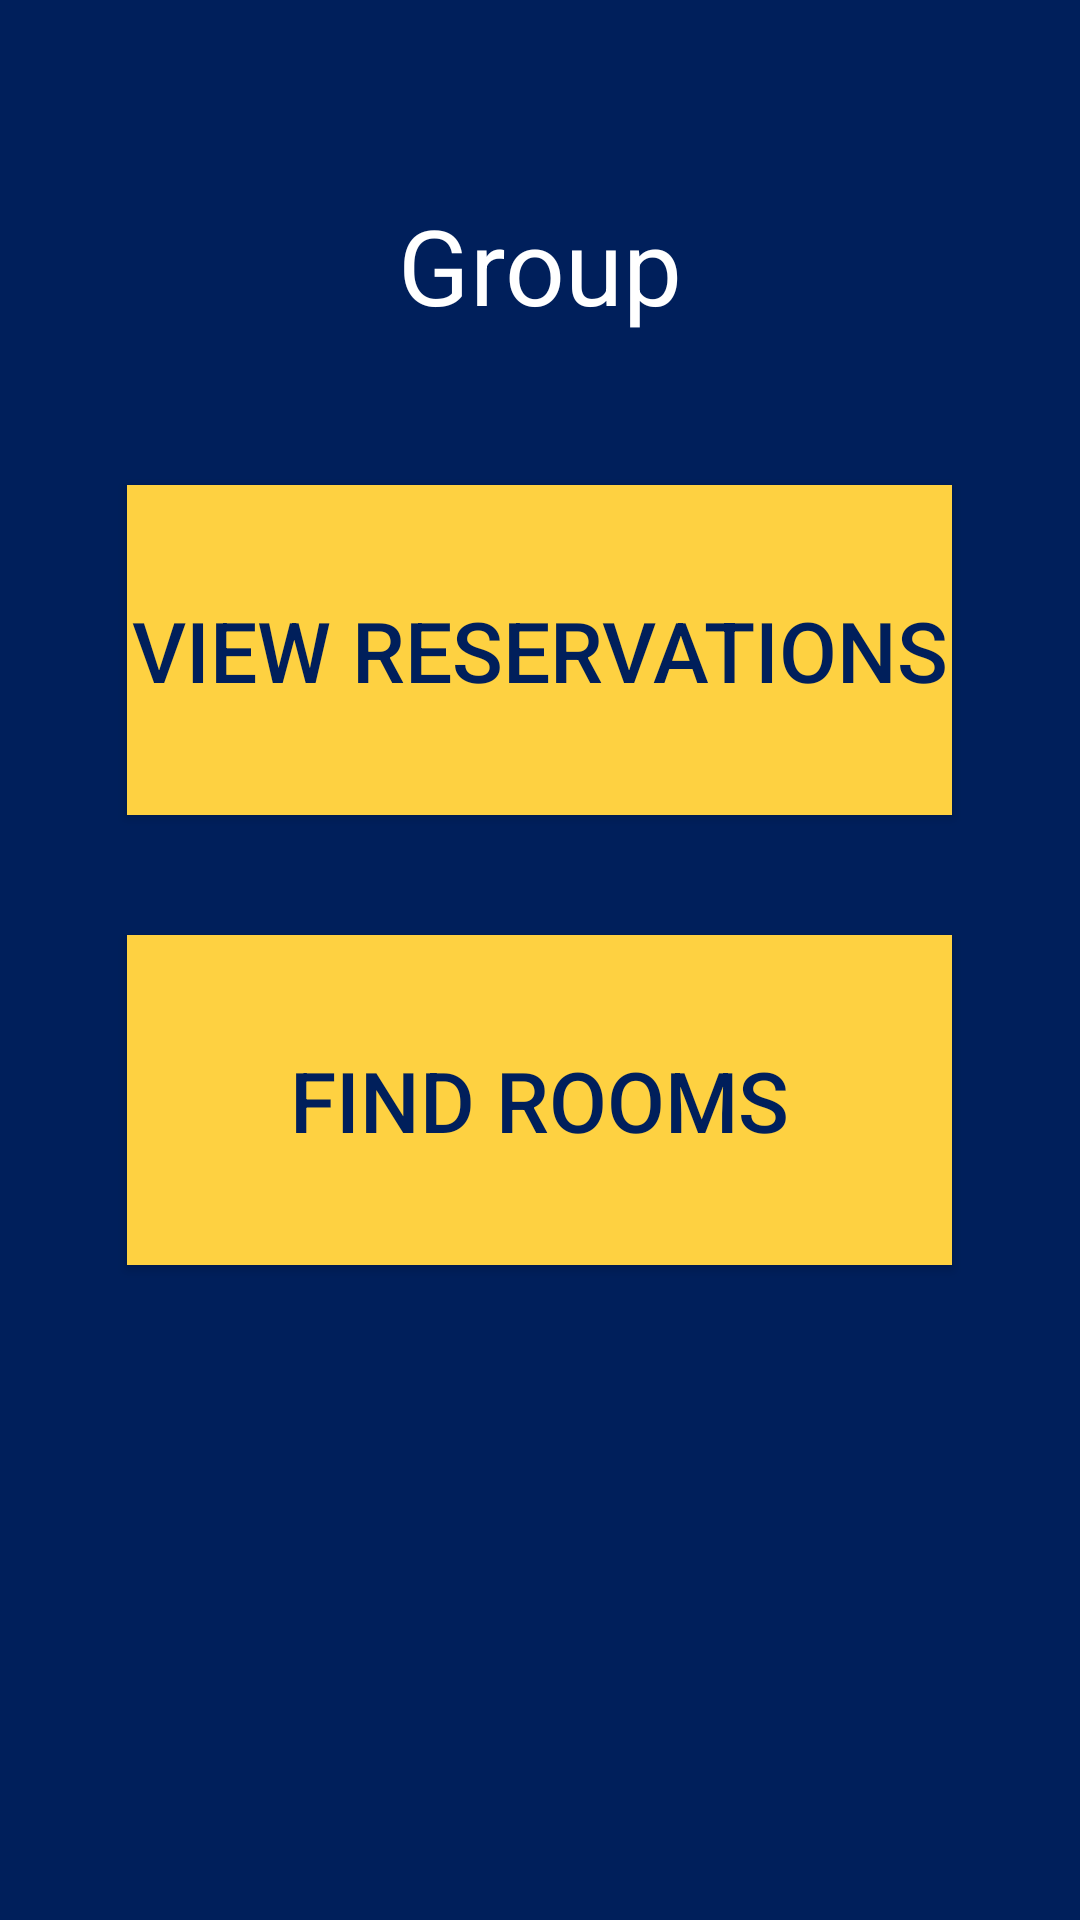

Produce the Android XML layout that renders to this screen, including the resource entries it uses.
<!-- AndroidManifest.xml: application theme AppTheme -->
<!-- res/layout/group_dashboard.xml -->
<?xml version="1.0" encoding="utf-8"?>
<LinearLayout xmlns:android="http://schemas.android.com/apk/res/android"
    android:orientation="vertical" android:layout_width="match_parent"
    android:background="@drawable/gradiant"
    android:layout_height="match_parent"
    android:paddingTop="65dp">

    <TextView
        android:layout_width="wrap_content"
        android:layout_height="wrap_content"
        android:layout_marginTop="0dp"
        android:text="Group"
        android:id="@+id/groupText"
        android:layout_gravity="center_horizontal"
        android:editable="false"
        android:textSize="35dp"
        android:textColor="@color/white"
        android:fontFamily="sans-serif"/>

    <Button
        android:layout_width="275dp"
        android:layout_height="110dp"
        android:layout_marginTop="50dp"
        android:background="@color/freespace_yellow"
        android:text="View Reservations"
        android:textSize="28dp"
        android:textColor="@color/freespace_blue"
        android:id="@+id/viewReservations"
        android:layout_gravity="center_horizontal" />

    <Button
        android:layout_width="275dp"
        android:layout_height="110dp"
        android:background="@color/freespace_yellow"
        android:text="Find Rooms"
        android:textSize="28dp"
        android:textColor="@color/freespace_blue"
        android:layout_marginTop="40dp"
        android:id="@+id/findRooms"
        android:layout_gravity="center_horizontal" />

</LinearLayout>
<!-- resources referenced by this layout -->
<resources>
  <color name="freespace_blue">#001F5B</color>
  <color name="freespace_yellow">#fed141</color>
  <color name="white">#ffffff</color>
  <!-- drawable gradiant (drawable) -->
  <shape xmlns:android="http://schemas.android.com/apk/res/android"
      android:shape="rectangle">
      <gradient
          android:startColor="@color/freespace_blue"
          android:endColor="@color/freespace_blue"
          android:angle="90" />
  </shape>
  <style name="AppTheme" parent="Theme.AppCompat.Light.DarkActionBar">
          <item name="android:actionBarStyle">@style/AppTheme.Light.ActionBar</item>
          <item name="actionBarStyle">@style/MyActionBarLogo</item>
          <item name="android:windowContentOverlay">@null</item>
          <item name="colorPrimaryDark">@color/colorPrimaryDark</item>
          <item name="colorAccent">@color/white</item>
          <item name="colorPrimary">@color/white</item>
          <item name="colorControlActivated">@color/freespace_blue</item>
          <item name="colorControlHighlight">@color/black</item>
      </style>
  <style name="AppTheme.Light.ActionBar" parent="@android:style/Widget.Holo.ActionBar">
          <item name="android:background">#ffffff</item>
      </style>
  <style name="MyActionBarLogo" parent="@style/Widget.AppCompat.Light.ActionBar.Solid.Inverse">
          <item name="logo">@drawable/freespace_action_bar</item>
          <item name="displayOptions">useLogo|showHome</item>
      </style>
  <color name="colorPrimaryDark">#303F9F</color>
  <color name="black">#000000</color>
  <!-- drawable freespace_action_bar: png bitmap (drawable, 7696 bytes) -->
</resources>
